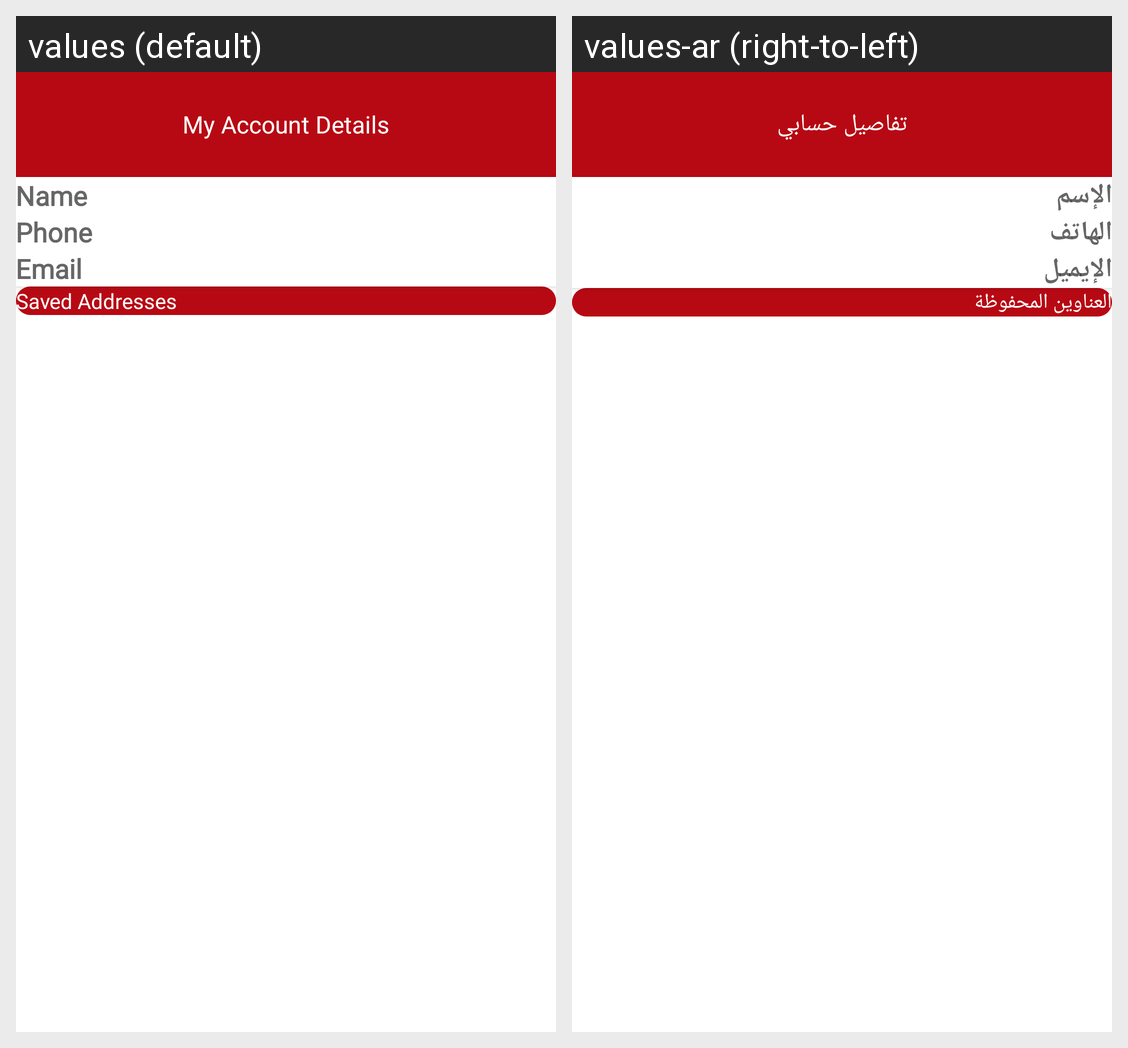

The same Android screen rendered under two of its app's locales, left to right. List the strings drawn on it with the default value and each locale's translation.
Android screen res/layout/activity_my_account_detail.xml rendered under 2 locales, left to right: values (default), values-ar (right-to-left). Device: Nexus 5 (rendered at 1080×1920; each locale shown at half size, 540×960, under a caption strip naming it); theme Theme.Catering.
Strings drawn on this screen, with the default value and each locale's value (text and hints the layout hard-codes, and strings that could not be matched under every locale, appear in the picture but are not listed):

my_account_details
  values: My Account Details
  values-ar: تفاصيل حسابي

name
  values: Name
  values-ar: الإسم

phone_text
  values: Phone
  values-ar: الهاتف

email
  values: Email
  values-ar: الإيميل

saved_addresses
  values: Saved Addresses
  values-ar: العناوين المحفوظة
